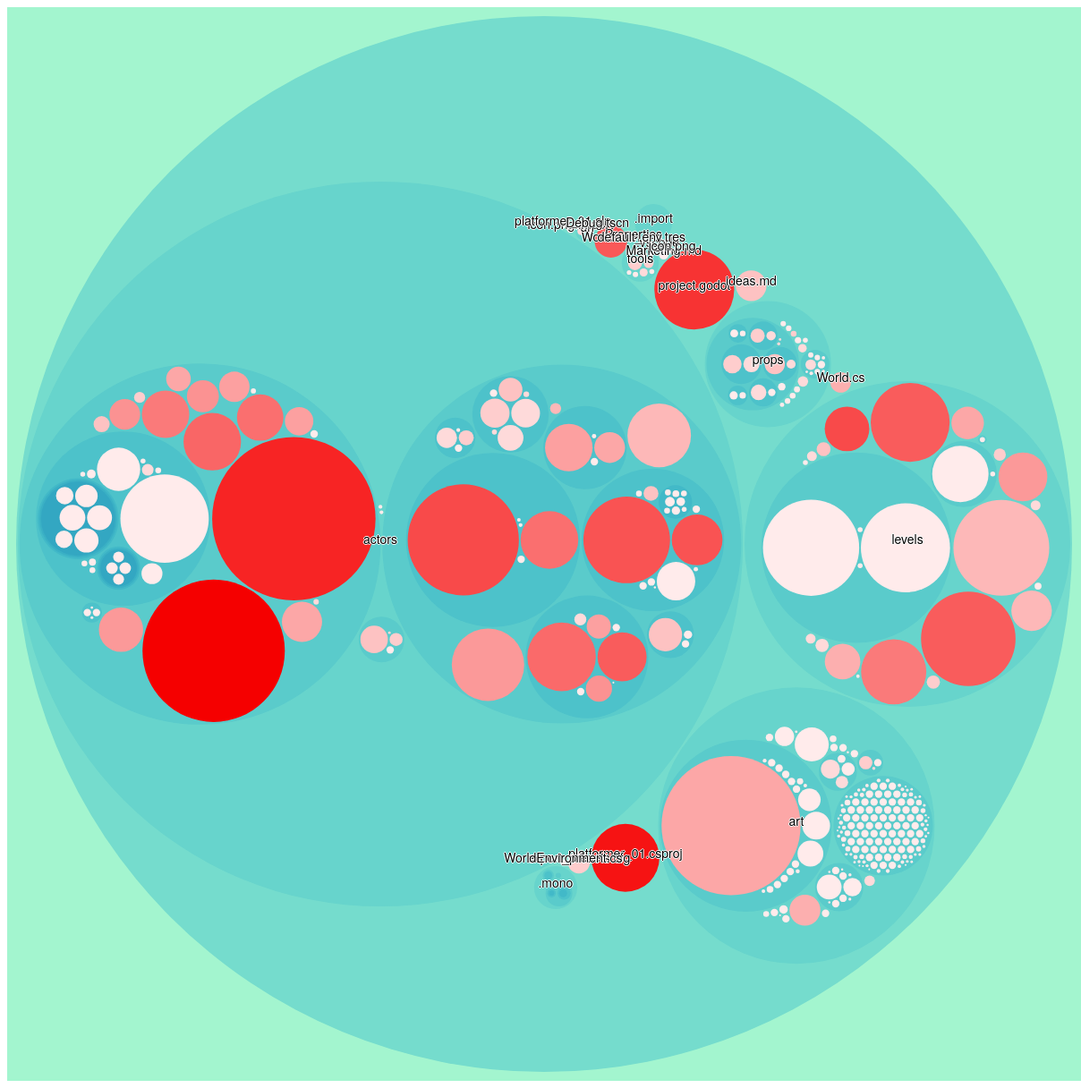
D3 v4 page, settled after 480 driven frames (8 s of simulated time); the page loaded 1 data file(s).


  var svg = d3.select("svg"),
    margin = 20,
    diameter = +svg.attr("width"),
    g = svg
      .append("g")
      .attr(
        "transform",
        "translate(" + diameter / 2 + "," + diameter / 2 + ")"
      );

  var color = d3
    .scaleLinear()
    .domain([-1, 5])
    .range(["hsl(152,80%,80%)", "hsl(228,30%,40%)"])
    .interpolate(d3.interpolateHcl);

  var pack = d3
    .pack()
    .size([diameter - margin, diameter - margin])
    .padding(2);

  d3.json("demo_graph.json", function (error, root) {
    if (error) throw error;

    root = d3
      .hierarchy(root)
      .sum(function (d) {
        return d.score;
      })
      .sort(function (a, b) {
        return b.value - a.value;
      });

    var focus = root,
      nodes = pack(root).descendants(),
      view;

    var maxCommits = Math.max(
      ...nodes.map((i) => (!i.data.commits ? -Infinity : i.data.commits))
    );
    var leafColor = d3
      .scaleSqrt()
      .domain([1, maxCommits])
      .range(["#ffebeb", "#f50000"]);

    var circle = g
      .selectAll("circle")
      .data(nodes)
      .enter()
      .append("circle")
      .attr("class", function (d) {
        return d.parent
          ? d.children
            ? "node"
            : "node node--leaf"
          : "node node--root";
      })
      .style("fill", function (d) {
        return d.children ? color(d.depth / 3) : leafColor(d.data.commits ?? 1);
      })
      .on("click", function (d) {
        if (focus !== d) zoom(d), d3.event.stopPropagation();
      });

    var text = g
      .selectAll("text")
      .data(nodes)
      .enter()
      .append("text")
      .attr("class", "label")
      .style("fill-opacity", function (d) {
        return d.parent === root ? 1 : 0;
      })
      .style("display", function (d) {
        return d.parent === root ? "inline" : "none";
      })
      .text(function (d) {
        return d.data.name;
      });

    var node = g.selectAll("circle,text");

    svg.style("background", color(-1)).on("click", function () {
      zoom(root);
    });

    zoomTo([root.x, root.y, root.r * 2 + margin]);

    function zoom(d) {
      var focus0 = focus;
      focus = d;

      var transition = d3
        .transition()
        .duration(500)
        .tween("zoom", function (d) {
          var i = d3.interpolateZoom(view, [
            focus.x,
            focus.y,
            focus.r * 2 + margin,
          ]);
          return function (t) {
            zoomTo(i(t));
          };
        });

      transition
        .selectAll("text")
        .filter(function (d) {
          return d.parent === focus || this.style.display === "inline";
        })
        .style("fill-opacity", function (d) {
          return d.parent === focus ? 1 : 0;
        })
        .on("start", function (d) {
          if (d.parent === focus) this.style.display = "inline";
        })
        .on("end", function (d) {
          if (d.parent !== focus) this.style.display = "none";
        });
    }

    function zoomTo(v) {
      var k = diameter / v[2];
      view = v;
      node.attr("transform", function (d) {
        return "translate(" + (d.x - v[0]) * k + "," + (d.y - v[1]) * k + ")";
      });
      circle.attr("r", function (d) {
        return d.r * k;
      });
    }
  });


### data: demo_graph.json
{
 "path": "/home/lain/dev/games/platformer_01",
 "name": "platformer_01",
 "children": [
  {
   "path": "/home/lain/dev/games/platformer_01/.impo…",
   "name": ".import",
   "children": [
    "{... 8 keys}",
    "{... 8 keys}",
    "{... 8 keys}",
    "{... 8 keys}",
    "{... 8 keys}",
    "{... 8 keys}",
    "{... 8 keys}",
    "{... 8 keys}",
    "... 346 more items"
   ],
   "size": 25890605,
   "type": "directory",
   "score": 0
  },
  {
   "path": "/home/lain/dev/games/platformer_01/.mono",
   "name": ".mono",
   "children": [
    "{... 6 keys}",
    "{... 6 keys}",
    "{... 6 keys}"
   ],
   "size": 6567549,
   "type": "directory",
   "score": 0
  },
  {
   "path": "/home/lain/dev/games/platformer_01/.vsco…",
   "name": ".vscode",
   "children": [
    "{... 8 keys}"
   ],
   "size": 230,
   "type": "directory",
   "score": 5.5
  },
  {
   "path": "/home/lain/dev/games/platformer_01/Debug…",
   "name": "Debug.tscn",
   "size": 183,
   "extension": ".tscn",
   "type": "file",
   "commits": "1",
   "lines": "7",
   "score": 3.5
  },
  {
   "path": "/home/lain/dev/games/platformer_01/Marke…",
   "name": "Marketing.md",
   "size": 1989,
   "extension": ".md",
   "type": "file",
   "commits": "1",
   "lines": "54",
   "score": 27
  },
  {
   "path": "/home/lain/dev/games/platformer_01/Prope…",
   "name": "Properties",
   "children": [
    "{... 8 keys}"
   ],
   "size": 937,
   "type": "directory",
   "score": 12.5
  },
  {
   "path": "/home/lain/dev/games/platformer_01/World…",
   "name": "World.cs",
   "size": 1500,
   "extension": ".cs",
   "type": "file",
   "commits": "6",
   "lines": "43",
   "score": 129
  },
  {
   "path": "/home/lain/dev/games/platformer_01/World…",
   "name": "World.tscn",
   "size": 1140,
   "extension": ".tscn",
   "type": "file",
   "commits": "21",
   "lines": "31",
   "score": 325.5
  },
  "... 15 more items"
 ],
 "size": 39702132,
 "type": "directory",
 "score": 74074.0
}